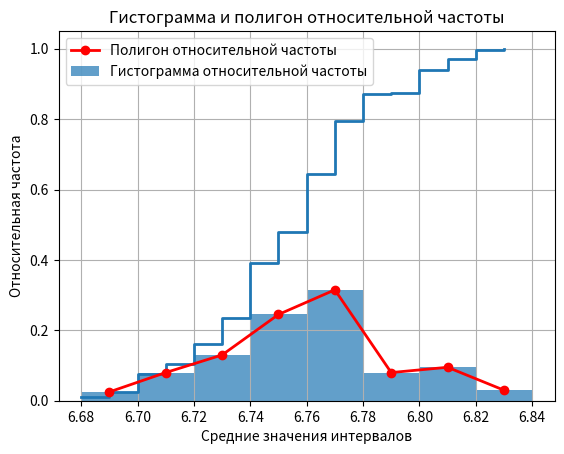
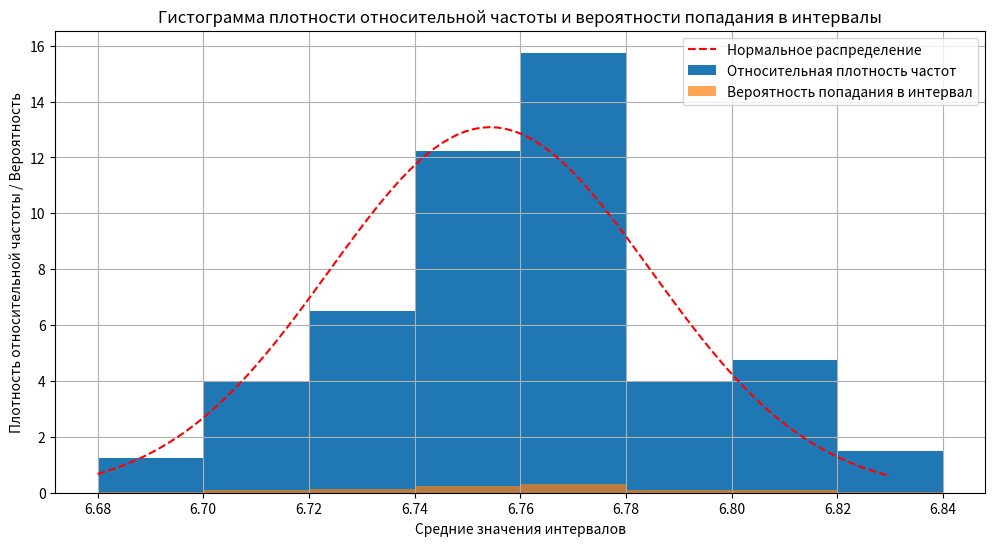

Recreate these plots in Python, in order.
from collections import Counter
import matplotlib.pyplot as plt
from math import sqrt
import numpy as np


class StatisticsCalculator:

    def __init__(self, data, interval_width=0.02):
        self.data = data
        self.interval_width = interval_width
        self.data_min = min(self.data)
        self.data_max = max(self.data)
        self.num_intervals = int((self.data_max - self.data_min) / self.interval_width) + 1
        self.interval_dict = {i: 0 for i in range(self.num_intervals)}
        self.cumulative_frequency = {}
        self.midpoints = {i: round(self.data_min + (i + 0.5) * self.interval_width, 2) for i in
                          range(self.num_intervals)}
        self.relative_frequency = {}

    def calculate_interval_data(self):
        for num in self.data:
            interval = int((num - self.data_min) // self.interval_width)
            self.interval_dict[interval] += 1

    def calculate_cumulative_freq(self):
        cumulative_freq = 0
        for i, freq in self.interval_dict.items():
            cumulative_freq += freq
            self.cumulative_frequency[i] = cumulative_freq

    def calculate_relative_freq(self):
        total_data_points = len(self.data)
        self.relative_frequency = {i: freq / total_data_points for i, freq in self.interval_dict.items()}

    def print_variational_series(self):
        variational_series = dict(Counter(self.data))
        sorted_variational_series = dict(sorted(variational_series.items()))
        print("\nВариационный ряд:")
        for key, value in sorted_variational_series.items():
            print(f"{key}: {value}")

    def print_interval_data(self):
        print("\nИнтервальные данные:")
        for i, freq in self.interval_dict.items():
            interval_start = round(self.data_min + i * self.interval_width, 2)
            interval_end = round(self.data_min + (i + 1) * self.interval_width, 2)
            print(f"{interval_start} - {interval_end}: {freq}")

    def print_midpoints(self):
        print("\nСредние точки интервалов:")
        for i, midpoint in self.midpoints.items():
            print(f"{midpoint}: {self.interval_dict[i]}")

    def print_cumulative_freq(self):
        print("\nНакопленная частота:")
        for i, cum_freq in self.cumulative_frequency.items():
            interval_start = round(self.data_min + i * self.interval_width, 2)
            interval_end = round(self.data_min + (i + 1) * self.interval_width, 2)
            print(f"{interval_start} - {interval_end}: {cum_freq}")

    def print_relative_freq(self):
        print("\nОтносительная частота:")
        for i, rel_freq in self.relative_frequency.items():
            interval_start = round(self.data_min + i * self.interval_width, 2)
            interval_end = round(self.data_min + (i + 1) * self.interval_width, 2)
            print(f"{interval_start} - {interval_end}: {rel_freq}")

    def calculate_relative_freq_density(self):
        bin_counts = list(self.interval_dict.values())
        bin_width = self.interval_width
        total_data_points = len(self.data)
        self.relative_freq_density = {i: freq / (total_data_points * bin_width) for i, freq in enumerate(bin_counts)}

    def print_relative_freq_density(self):
        print("\nОтносительная плотность частот:")
        for i, freq_density in self.relative_freq_density.items():
            interval_start = round(self.data_min + i * self.interval_width, 2)
            interval_end = round(self.data_min + (i + 1) * self.interval_width, 2)
            print(f"{interval_start} - {interval_end}: {freq_density}")

    def plot_relative_freq_histogram(self):
        plt.bar(list(self.midpoints.values()), list(self.relative_frequency.values()), width=self.interval_width,
                linewidth=2)
        plt.xlabel('Средние значения интервалов')
        plt.ylabel('Относительная частота')
        plt.title('Гистограмма относительной частоты')
        plt.grid(True)
        plt.show()

    def plot_relative_freq_density_histogram(self):
        plt.bar(list(self.midpoints.values()), list(self.relative_freq_density.values()), width=self.interval_width,
                linewidth=2)
        plt.xlabel('Средние значения интервалов')
        plt.ylabel('Плотность относительной частоты')
        plt.title('Гистограмма плотности относительной частоты')
        plt.grid(True)
        plt.show()

    def calculate_moments(self, order):
        moments = {}
        for k in range(1, order + 1):
            raw_moment = sum([num ** k for num in self.data]) / len(self.data)
            moments[f'Момент порядка {k}'] = raw_moment

            mean = sum(self.data) / len(self.data)
            central_moment = sum([(num - mean) ** k for num in self.data]) / len(self.data)
            moments[f'Центральный момент {k}'] = central_moment

        print("\nМоменты:")
        for key, value in moments.items():
            print(f"{key}: {value}")

        return moments

    # Расчет асимметрии
    def calculate_skewness(self):
        mean = np.mean(self.data)
        variance = np.var(self.data)
        std_dev = np.sqrt(variance)

        moment_3 = np.sum(((self.data - mean) / std_dev) ** 3) / len(self.data)
        skewness = moment_3

        print(f"\nАсимметрия: {skewness}")

        return skewness

    # Расчет эксцесса
    def calculate_kurtosis(self):
        mean = np.mean(self.data)
        variance = np.var(self.data)
        std_dev = np.sqrt(variance)

        moment_4 = np.sum(((self.data - mean) / std_dev) ** 4) / len(self.data)
        kurtosis = moment_4 - 3

        print(f"\nЭксцесс: {kurtosis}")

        return kurtosis

    def calculate_empirical_distribution_function(self):
        sorted_data = sorted(self.data)
        n = len(self.data)
        x_unique = sorted(set(sorted_data))
        edf = []
        cumulative_sum = 0
        for val in x_unique:
            count_val = sorted_data.count(val)
            cumulative_sum += count_val
            edf_val = cumulative_sum / n
            edf.append(edf_val)

        print("\nЭмпирическая функция распределения:")
        for i in range(len(x_unique)):
            print(f"{x_unique[i]}: {edf[i]}")

        return x_unique, edf

    def plot_empirical_distribution_function(self):
        x_unique, edf = self.calculate_empirical_distribution_function()

        plt.step(x_unique, edf, where='post', linewidth=2)
        plt.xlabel('Значения данных')
        plt.ylabel('Эмпирическая функция распределения')
        plt.title('График эмпирической функции распределения')
        plt.grid(True)
        plt.show()

    def plot_relative_freq_histogram_and_polygon(self):
        plt.bar(list(self.midpoints.values()), list(self.relative_frequency.values()), width=self.interval_width,
                linewidth=2, alpha=0.7, label='Гистограмма относительной частоты')

        plt.plot(list(self.midpoints.values()), list(self.relative_frequency.values()), marker='o',
                 color='r', linestyle='-', linewidth=2, label='Полигон относительной частоты')

        plt.xlabel('Средние значения интервалов')
        plt.ylabel('Относительная частота')
        plt.title('Гистограмма и полигон относительной частоты')
        plt.legend()
        plt.grid(True)
        plt.show()

    def plot_relative_freq_density_histogram_with_probabilities(self):
        plt.figure(figsize=(12, 6))

        # Plot relative freq density as the main histogram
        plt.bar(list(self.midpoints.values()), list(self.relative_freq_density.values()), width=self.interval_width,
                linewidth=2, label='Относительная плотность частот')

        # Calculate probabilities for each interval
        probabilities = [freq * self.interval_width for freq in self.relative_freq_density.values()]

        # Plot second histogram with probabilities
        plt.bar(list(self.midpoints.values()), probabilities, width=self.interval_width,
                alpha=0.7, label='Вероятность попадания в интервал')

        # Calculate mean and standard deviation for the normal curve
        mean = np.mean(self.data)
        std_dev = np.std(self.data)

        # Plot the normal curve on the same graph
        x = np.linspace(self.data_min, self.data_max, 100)
        y = 1 / (std_dev * np.sqrt(2 * np.pi)) * np.exp(-0.5 * ((x - mean) / std_dev) ** 2)
        plt.plot(x, y, label='Нормальное распределение', color='r', linestyle='--')

        plt.xlabel('Средние значения интервалов')
        plt.ylabel('Плотность относительной частоты / Вероятность')
        plt.title('Гистограмма плотности относительной частоты и вероятности попадания в интервалы')
        plt.legend()
        plt.grid(True)
        plt.show()








# Usage
data = [6.75, 6.77, 6.77, 6.73, 6.76, 6.74, 6.7, 6.75, 6.71, 6.72,
        6.77, 6.79, 6.71, 6.78, 6.73, 6.7, 6.73, 6.77, 6.75, 6.74,
        6.71, 6.7, 6.78, 6.76, 6.81, 6.69, 6.8, 6.8, 6.77, 6.68,
        6.74, 6.7, 6.7, 6.74, 6.77, 6.83, 6.76, 6.76, 6.82, 6.77,
        6.71, 6.74, 6.77, 6.75, 6.74, 6.75, 6.77, 6.72, 6.74, 6.8,
        6.75, 6.8, 6.72, 6.78, 6.7, 6.75, 6.78, 6.78, 6.78, 6.77,
        6.74, 6.74, 6.77, 6.73, 6.74, 6.77, 6.73, 6.74, 6.75, 6.74,
        6.76, 6.76, 6.74, 6.74, 6.74, 6.74, 6.76, 6.74, 6.72, 6.8,
        6.76, 6.78, 6.73, 6.7, 6.76, 6.76, 6.77, 6.75, 6.78, 6.72,
        6.76, 6.78, 6.68, 6.75, 6.73, 6.82, 6.73, 6.8, 6.81, 6.71,
        6.82, 6.77, 6.8, 6.8, 6.7, 6.7, 6.82, 6.72, 6.69, 6.73,
        6.76, 6.74, 6.77, 6.72, 6.76, 6.78, 6.78, 6.73, 6.76, 6.8,
        6.76, 6.72, 6.76, 6.76, 6.74, 6.73, 6.75, 6.77, 6.77, 6.7,
        6.81, 6.74, 6.73, 6.77, 6.74, 6.78, 6.69, 6.74, 6.71, 6.76,
        6.76, 6.77, 6.81, 6.74, 6.74, 6.77, 6.75, 6.8, 6.74, 6.76,
        6.77, 6.77, 6.81, 6.75, 6.78, 6.73, 6.76, 6.76, 6.76, 6.77,
        6.76, 6.8, 6.77, 6.74, 6.77, 6.72, 6.75, 6.76, 6.77, 6.81,
        6.76, 6.76, 6.76, 6.8, 6.74, 6.8, 6.74, 6.73, 6.75, 6.77,
        6.74, 6.76, 6.77, 6.77, 6.75, 6.76, 6.74, 6.82, 6.76, 6.73,
        6.74, 6.75, 6.76, 6.72, 6.78, 6.72, 6.76, 6.77, 6.75, 6.78]

# Usage
calc = StatisticsCalculator(data)
calc.calculate_interval_data()
calc.calculate_cumulative_freq()
calc.calculate_relative_freq()
calc.calculate_relative_freq_density()
calc.calculate_moments(4)
calc.calculate_skewness()
calc.calculate_kurtosis()

# Printing results
calc.print_variational_series()
calc.print_interval_data()
calc.print_midpoints()
calc.calculate_empirical_distribution_function()
calc.print_cumulative_freq()
calc.print_relative_freq()
calc.print_relative_freq_density()

# Plottin
calc.plot_empirical_distribution_function()
calc.plot_relative_freq_histogram_and_polygon()
calc.plot_relative_freq_density_histogram_with_probabilities()
